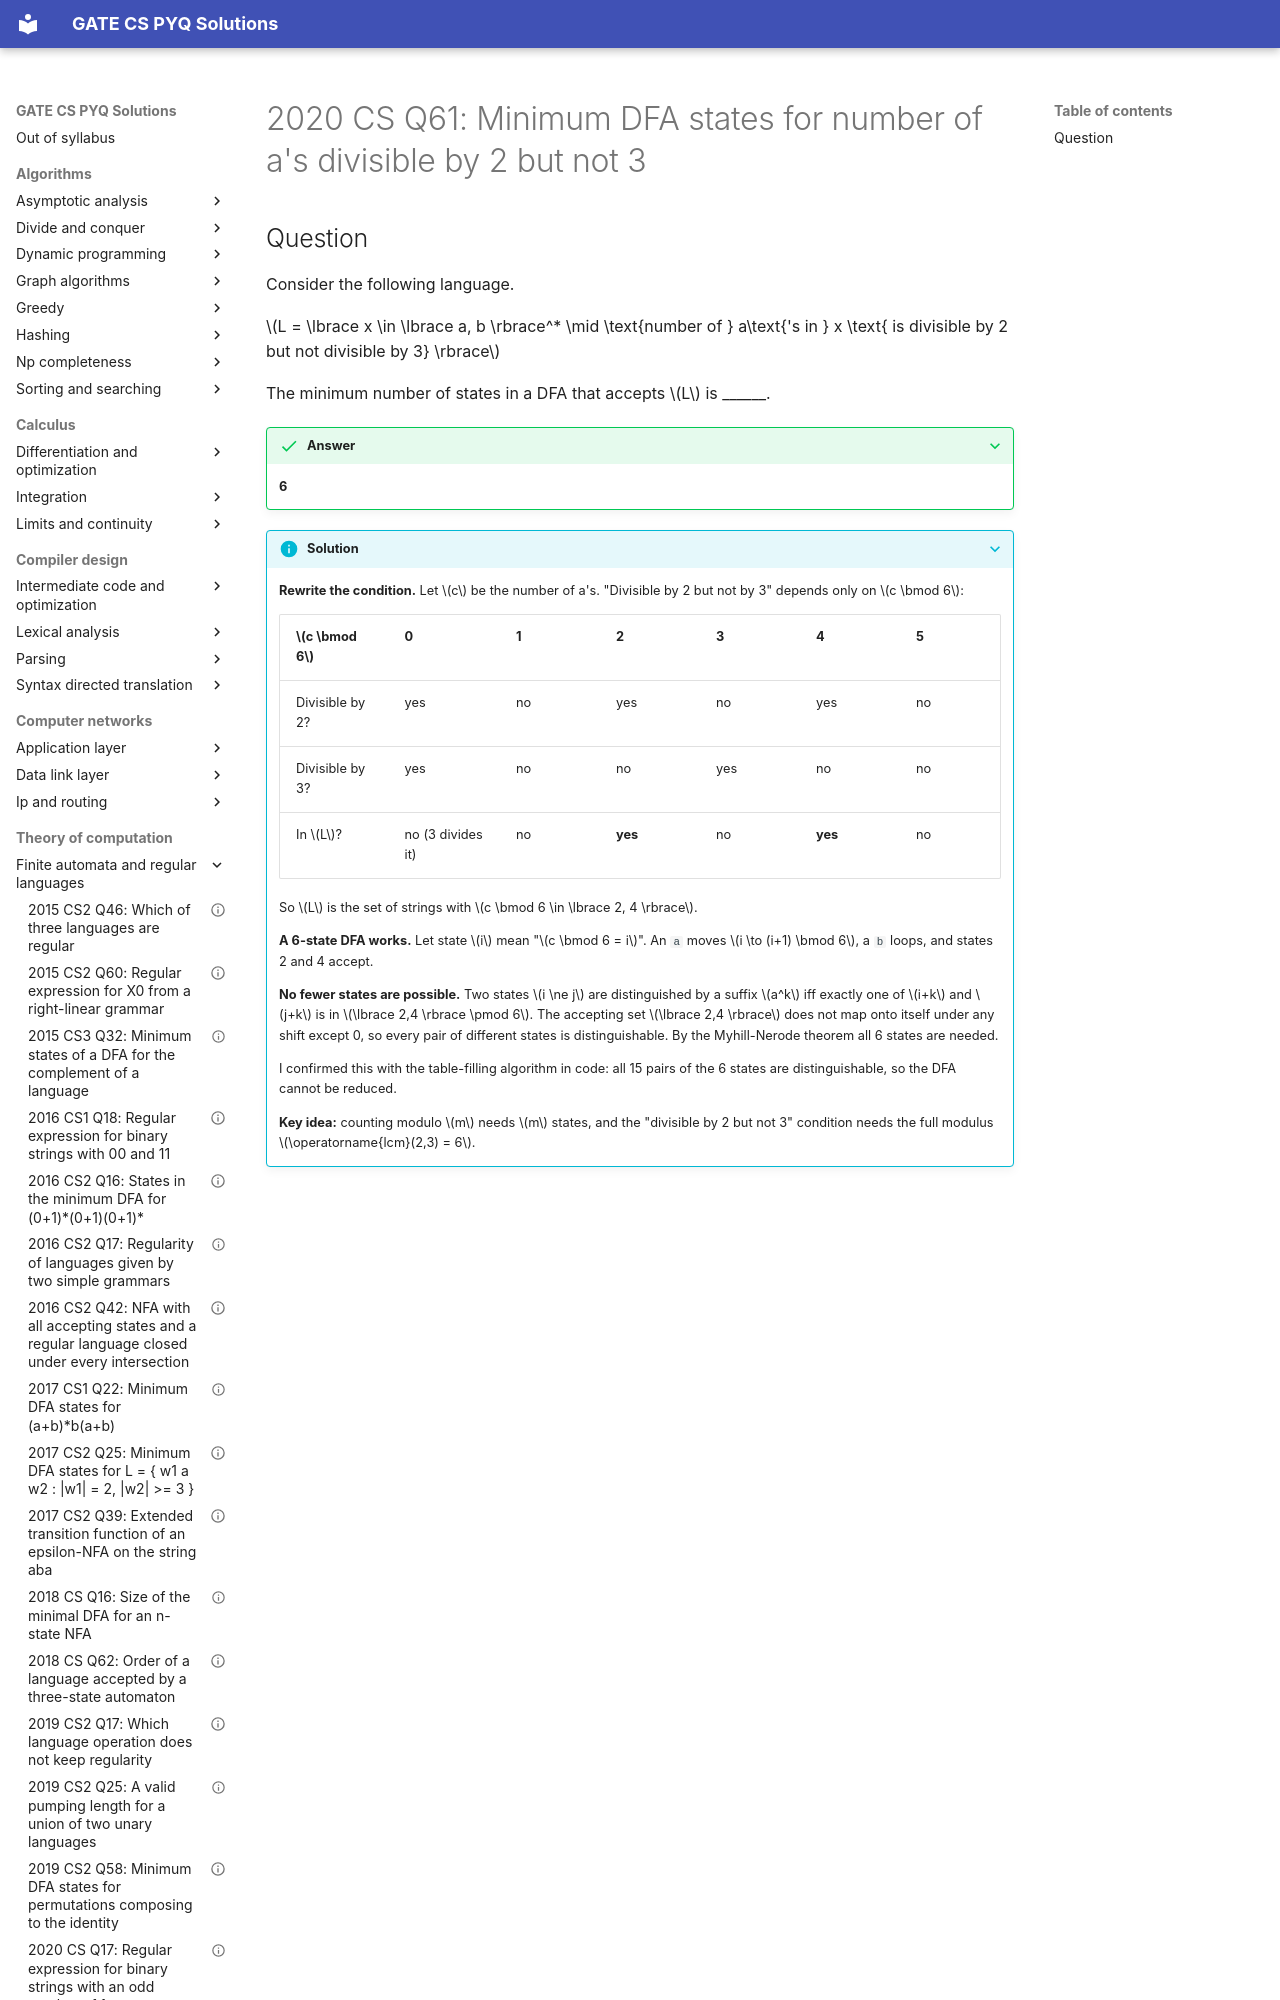

repository: saheenusman/GATE-PYQs · page: theory-of-computation/finite-automata-and-regular-languages/2020-set1-q61/index.html · generator: mkdocs

---
title: "2020 CS Q61: Minimum DFA states for number of a's divisible by 2 but not 3"
year: 2020
set: 1
paper: CS
q_no: 61
subject: theory-of-computation
topic: finite-automata-and-regular-languages
also: []
marks: 2
type: NAT
official_answer: "6"
status: verified
---

# 2020 CS Q61: Minimum DFA states for number of a's divisible by 2 but not 3
